Image classification data set "data" (clevecque/object_position on GitHub). Class labels (4): from top, side, three quarters front left, three quarters front right.

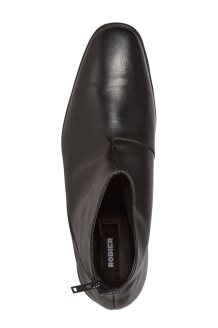
Label: from top

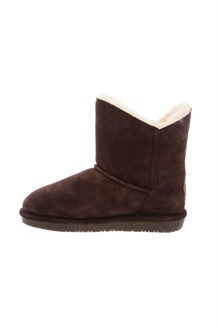
Label: side

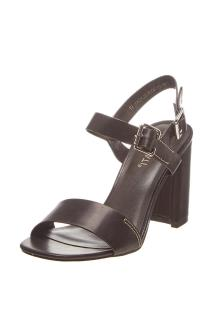
Label: three quarters front left

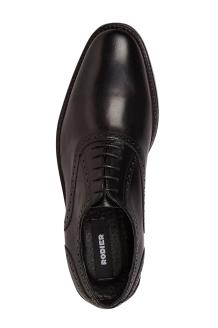
Label: from top

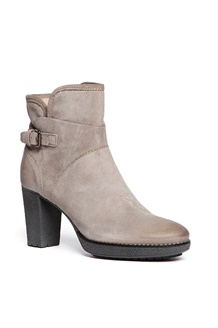
Label: three quarters front right

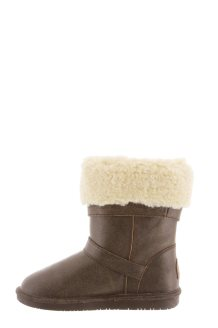
Label: side
